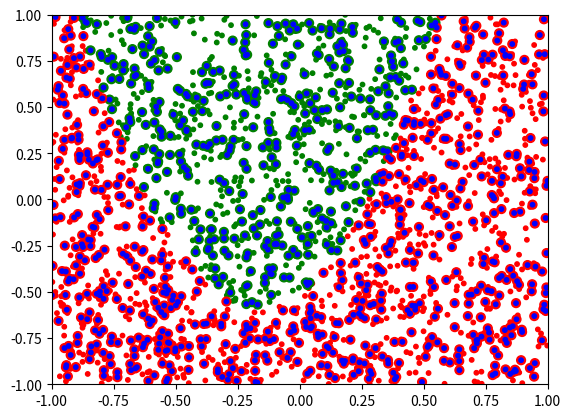

Here is the Python script that generated this plot:
import numpy as np
import matplotlib.pyplot as plt
#np.random.seed(1000)

class NeuralNetwork:
	def __init__(self,inputLayerNeurons,hiddenLayerNeurons,outputLayerNeurons):
		self.hidden_weights = np.random.uniform(size=(inputLayerNeurons,hiddenLayerNeurons))
		self.hidden_bias =np.random.uniform(size=(1,hiddenLayerNeurons))
		self.output_weights = np.random.uniform(size=(hiddenLayerNeurons,outputLayerNeurons))
		self.output_bias = np.random.uniform(size=(1,outputLayerNeurons))
		self.predicted_output=0

	def sigmoid(self,x):
		return 1.0/(1.0 + np.exp(-x))

	def sigmoid_derivative(self,x):
		return x * (1.0 - x)
	
	def train(self, inpt, exp_out, learningRate=0.1, epochs=10000):
		for _ in range(epochs):
			#Forward Propagation
			hidden_layer_activation = np.dot(inpt,self.hidden_weights)
			hidden_layer_activation += self.hidden_bias
			hidden_layer_output = self.sigmoid(hidden_layer_activation)

			output_layer_activation = np.dot(hidden_layer_output,self.output_weights)
			output_layer_activation += self.output_bias
			self.predicted_output = self.sigmoid(output_layer_activation)

			#Backpropagation
			error = exp_out - self.predicted_output
			d_predicted_output = error * self.sigmoid_derivative(self.predicted_output)
			
			error_hidden_layer = d_predicted_output.dot(self.output_weights.T)
			d_hidden_layer = error_hidden_layer * self.sigmoid_derivative(hidden_layer_output)

			#Updating Weights and Biases
			self.output_weights += hidden_layer_output.T.dot(d_predicted_output) * learningRate
			self.output_bias += np.sum(d_predicted_output,axis=0,keepdims=True) * learningRate
			self.hidden_weights += inpt.T.dot(d_hidden_layer) * learningRate
			self.hidden_bias += np.sum(d_hidden_layer,axis=0,keepdims=True) * learningRate

	def predict(self, inpt):
		hidden_layer_activation = np.dot(inpt,self.hidden_weights)
		hidden_layer_activation += self.hidden_bias
		hidden_layer_output = self.sigmoid(hidden_layer_activation)

		output_layer_activation = np.dot(hidden_layer_output,self.output_weights)
		output_layer_activation += self.output_bias
		return self.sigmoid(output_layer_activation)

class parabolaPoint(object):
    def __init__(self,a=1,b=0,c=0):
        '''
        y=a*x*x+b*x+c
        '''
        self.x = np.random.uniform(-1,1)
        self.y = np.random.uniform(-1,1)
        if (self.x)*(self.x)*a + b*(self.x) + c > self.y:
            self.label = 1
        else:
            self.label = -1

class ParabolaListOfpoint:
    def __init__(self,numberOfPoints,a=1,b=0,c=0):
        '''
        Get number Of Points
        Get a , b and c parameter in y=axx+bx+c (Parabola function)
        Return list of point class
        '''
        self.points = []
        for _ in range(numberOfPoints):
            self.points.append(parabolaPoint(a,b,c))

        self.allXY=[]
        self.allLBL=[]
        for item in self.points:
            tmpXY = np.array([item.x , item.y])
            tmpLBL = np.array([item.label])
            self.allXY.append(tmpXY)   
            self.allLBL.append(tmpLBL)
        self.allXY=np.array(self.allXY)
        self.allLBL=np.array(self.allLBL)

    def drawTrainingPoints(self):
        '''
        Draw the training inputs and the training label
        '''
        categories = []
        colormap = np.array(['r', 'g'])
        px = []
        py = []
        for i in range(len(self.points)):
            px.append(self.points[i].x)
            py.append(self.points[i].y)
            if self.points[i].label > 0:
                categories.append(0)
            else:
                categories.append(1)      
        plt.scatter(px, py, s=10, c=colormap[categories])
        plt.axis([-1, 1, -1, 1])
        plt.show()

    def drawMistakesPoints(self,predict_values):
        '''
        Draw a comparison of the correct answers to the mistakes
        '''
        colormap1 = np.array(['r', 'g'])
        colormap2 = np.array(['w', 'b'])
        #Draw the correct answers
        categories = []
        for i in range(len(self.allXY)): 
            if self.points[i].label > 0:
                categories.append(0)
            else:
                categories.append(1) 
            
        plt.scatter(self.allXY[:, 0],self.allXY[:, 1], s=40, c=colormap1[categories])
        #-------------------------------------------------
        categories = []
        for i in range(len(predict_values)):
            if predict_values[i] > 0.5:
                categories.append(0)
            else:
                categories.append(1)
        plt.scatter(self.allXY[:, 0],self.allXY[:, 1], s=10, c=colormap2[categories])      
        plt.axis([-1, 1, -1, 1])
        plt.show()


#------Train the Neural Network--------------------
train_points = ParabolaListOfpoint(1000,3,1,-0.5)
train_points.drawTrainingPoints()
nn = NeuralNetwork(2,2,1)
nn.train(train_points.allXY, train_points.allLBL)
#--------TEST the Neural Network-------------------
test_points = ParabolaListOfpoint(1000,3,1,-0.5)
predict_values = nn.predict(test_points.allXY)
test_points.drawMistakesPoints(predict_values)
